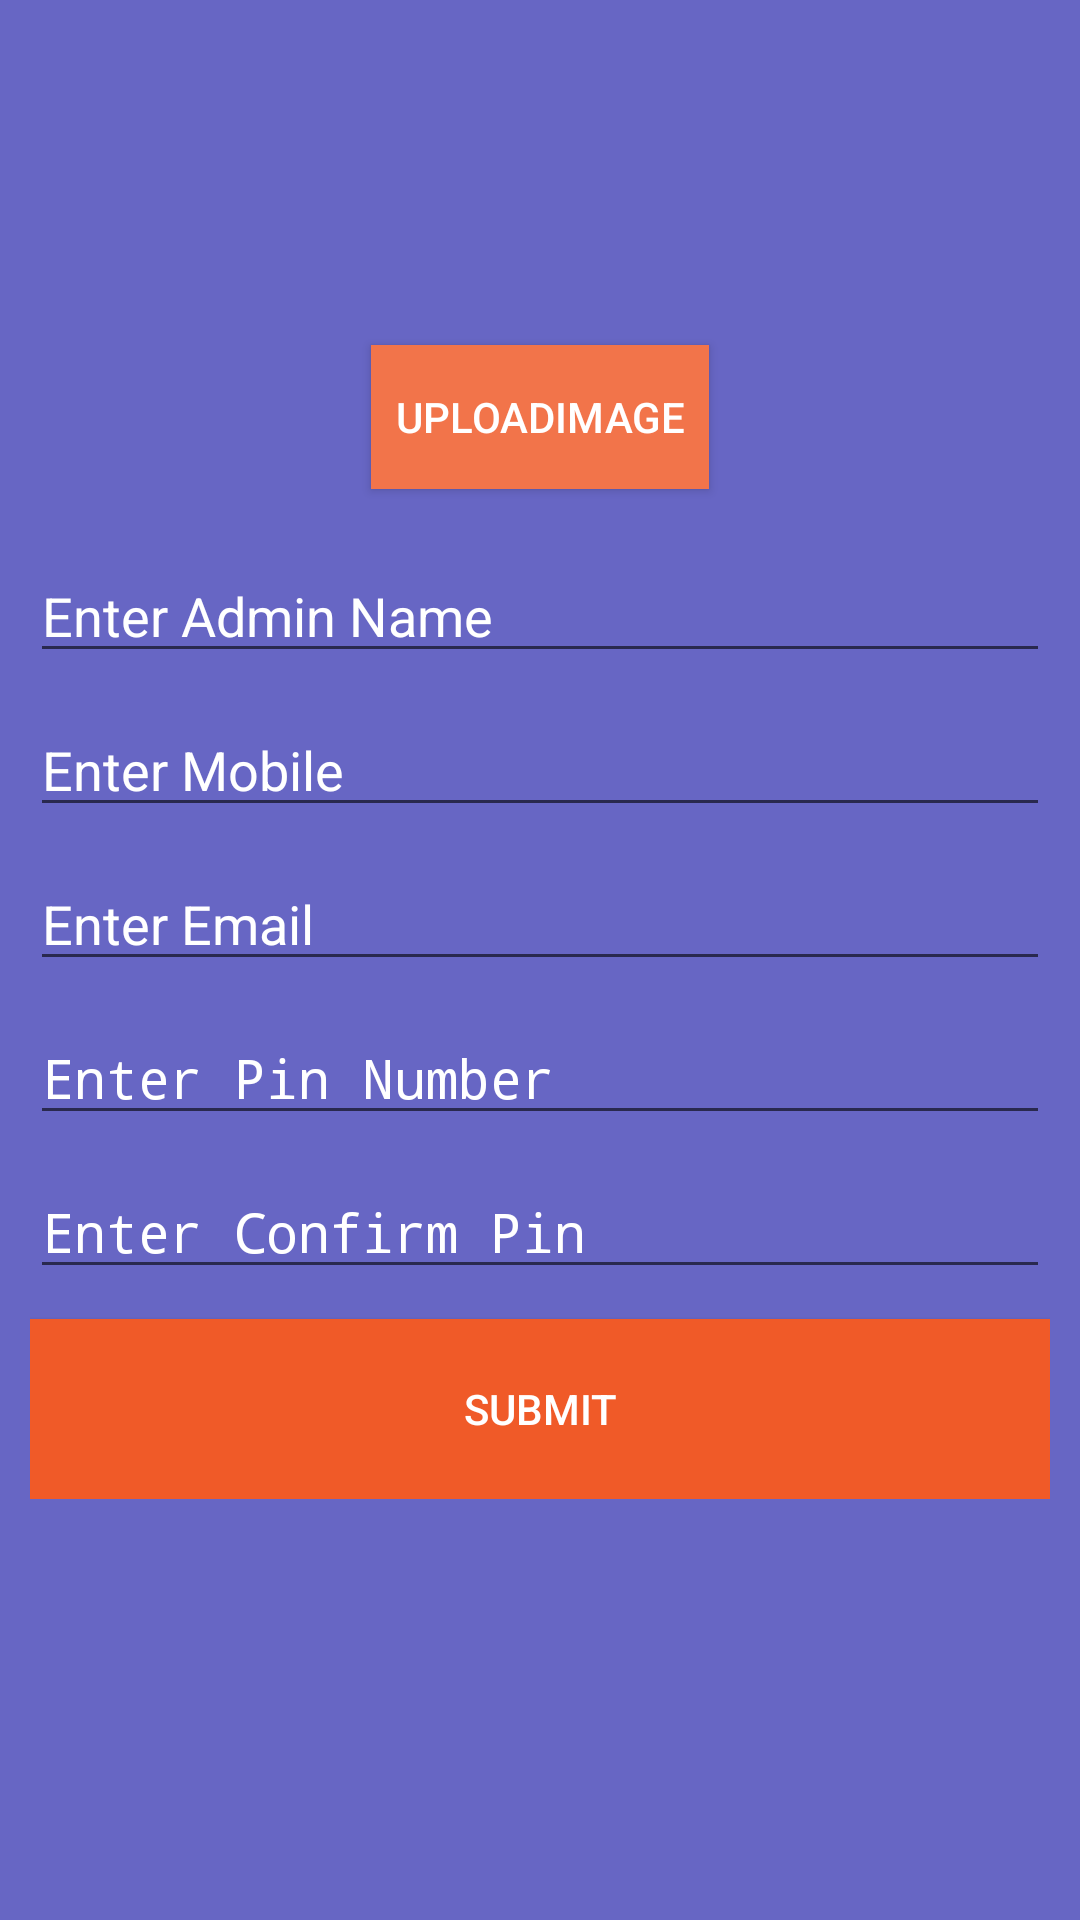

Reconstruct the res/layout file that produces this screen, plus the resources it refers to.
<!-- AndroidManifest.xml: activity theme AppTheme -->
<!-- res/layout/activity_register.xml -->
<LinearLayout xmlns:android="http://schemas.android.com/apk/res/android"
    xmlns:tools="http://schemas.android.com/tools"
    android:layout_width="match_parent"
    android:layout_height="match_parent"
    android:orientation="vertical"
    android:padding="10dp">
    <android.support.v4.widget.NestedScrollView
        android:layout_width="match_parent"
        android:layout_height="match_parent">
        <LinearLayout
            android:layout_width="match_parent"
            android:layout_height="match_parent"
            android:orientation="vertical">
            <ImageView
                android:id="@+id/UploadImage"
                android:layout_width="90dp"
                android:layout_height="90dp"
                android:layout_marginTop="10dp"
                android:layout_gravity="center_horizontal"
                android:src="@drawable/person" />
            <Button
                android:layout_width="wrap_content"
                android:layout_height="wrap_content"
                android:text="UploadImage"
                android:padding="8dp"
                android:layout_marginTop="5dp"
                android:layout_gravity="center_horizontal"
                android:id="@+id/uploadimage"
                android:background="@color/colorAcent"/>
            <EditText
                android:id="@+id/regadmName"
                android:layout_width="match_parent"
                android:layout_height="wrap_content"
                android:layout_marginTop="20dp"
                android:inputType="text"
                android:hint="Enter Admin Name"/>
            <EditText
                android:id="@+id/regadmMobile"
                android:layout_width="match_parent"
                android:layout_height="wrap_content"
                android:layout_marginTop="10dp"
                android:inputType="phone"
                android:hint="Enter Mobile"/>
            <EditText
                android:id="@+id/regadmEmail"
                android:layout_width="match_parent"
                android:layout_height="wrap_content"
                android:layout_marginTop="10dp"
                android:inputType="textEmailAddress"
                android:hint="Enter Email"/>
            <EditText
                android:id="@+id/regadmPin"
                android:layout_width="match_parent"
                android:layout_height="wrap_content"
                android:layout_marginTop="10dp"
                android:inputType="numberPassword"
                android:hint="Enter Pin Number"/>
            <EditText
                android:id="@+id/regadmConPin"
                android:layout_width="match_parent"
                android:layout_height="wrap_content"
                android:layout_marginTop="10dp"
                android:inputType="numberPassword"
                android:hint="Enter Confirm Pin"/>
            <Button
                android:id="@+id/regadmInfo"
                android:layout_width="match_parent"
                android:layout_height="wrap_content"
                android:text="Submit"
                android:layout_marginTop="10dp"
                android:background="@drawable/buttonstyle"/>
        </LinearLayout>

    </android.support.v4.widget.NestedScrollView>

</LinearLayout>
<!-- resources referenced by this layout -->
<resources>
  <color name="colorAcent">#F2744A</color>
  <!-- drawable buttonstyle (drawable) -->
  <?xml version="1.0" encoding="utf-8"?>
  <shape xmlns:android="http://schemas.android.com/apk/res/android"
      android:shape="rectangle"
      >
      <solid
          android:color="#F05A28"
          />
      <size
          android:width="270dp"
          android:height="60dp"
          />
  
  </shape>
  <style name="AppTheme" parent="Theme.AppCompat.DayNight.DarkActionBar">
          <item name="colorPrimary">@color/colorPrimary</item>
          <item name="colorPrimaryDark">@color/colorPrimaryDark</item>
          <item name="android:windowBackground">@color/windowBackground</item>
          <item name="android:textColorPrimary">@color/textColorPrimary</item>
          <item name="android:textColorHint">@color/TextColorHint</item>
          <item name="android:editTextColor">@color/textColorPrimary</item>
          <item name="colorAccent">@android:color/holo_red_light</item>
      </style>
  <color name="colorPrimary">#494786</color>
  <color name="colorPrimaryDark">#262451</color>
  <color name="windowBackground">#6766c4</color>
  <color name="textColorPrimary">#FFFFFF</color>
  <color name="TextColorHint">#FFFFFF</color>
</resources>
